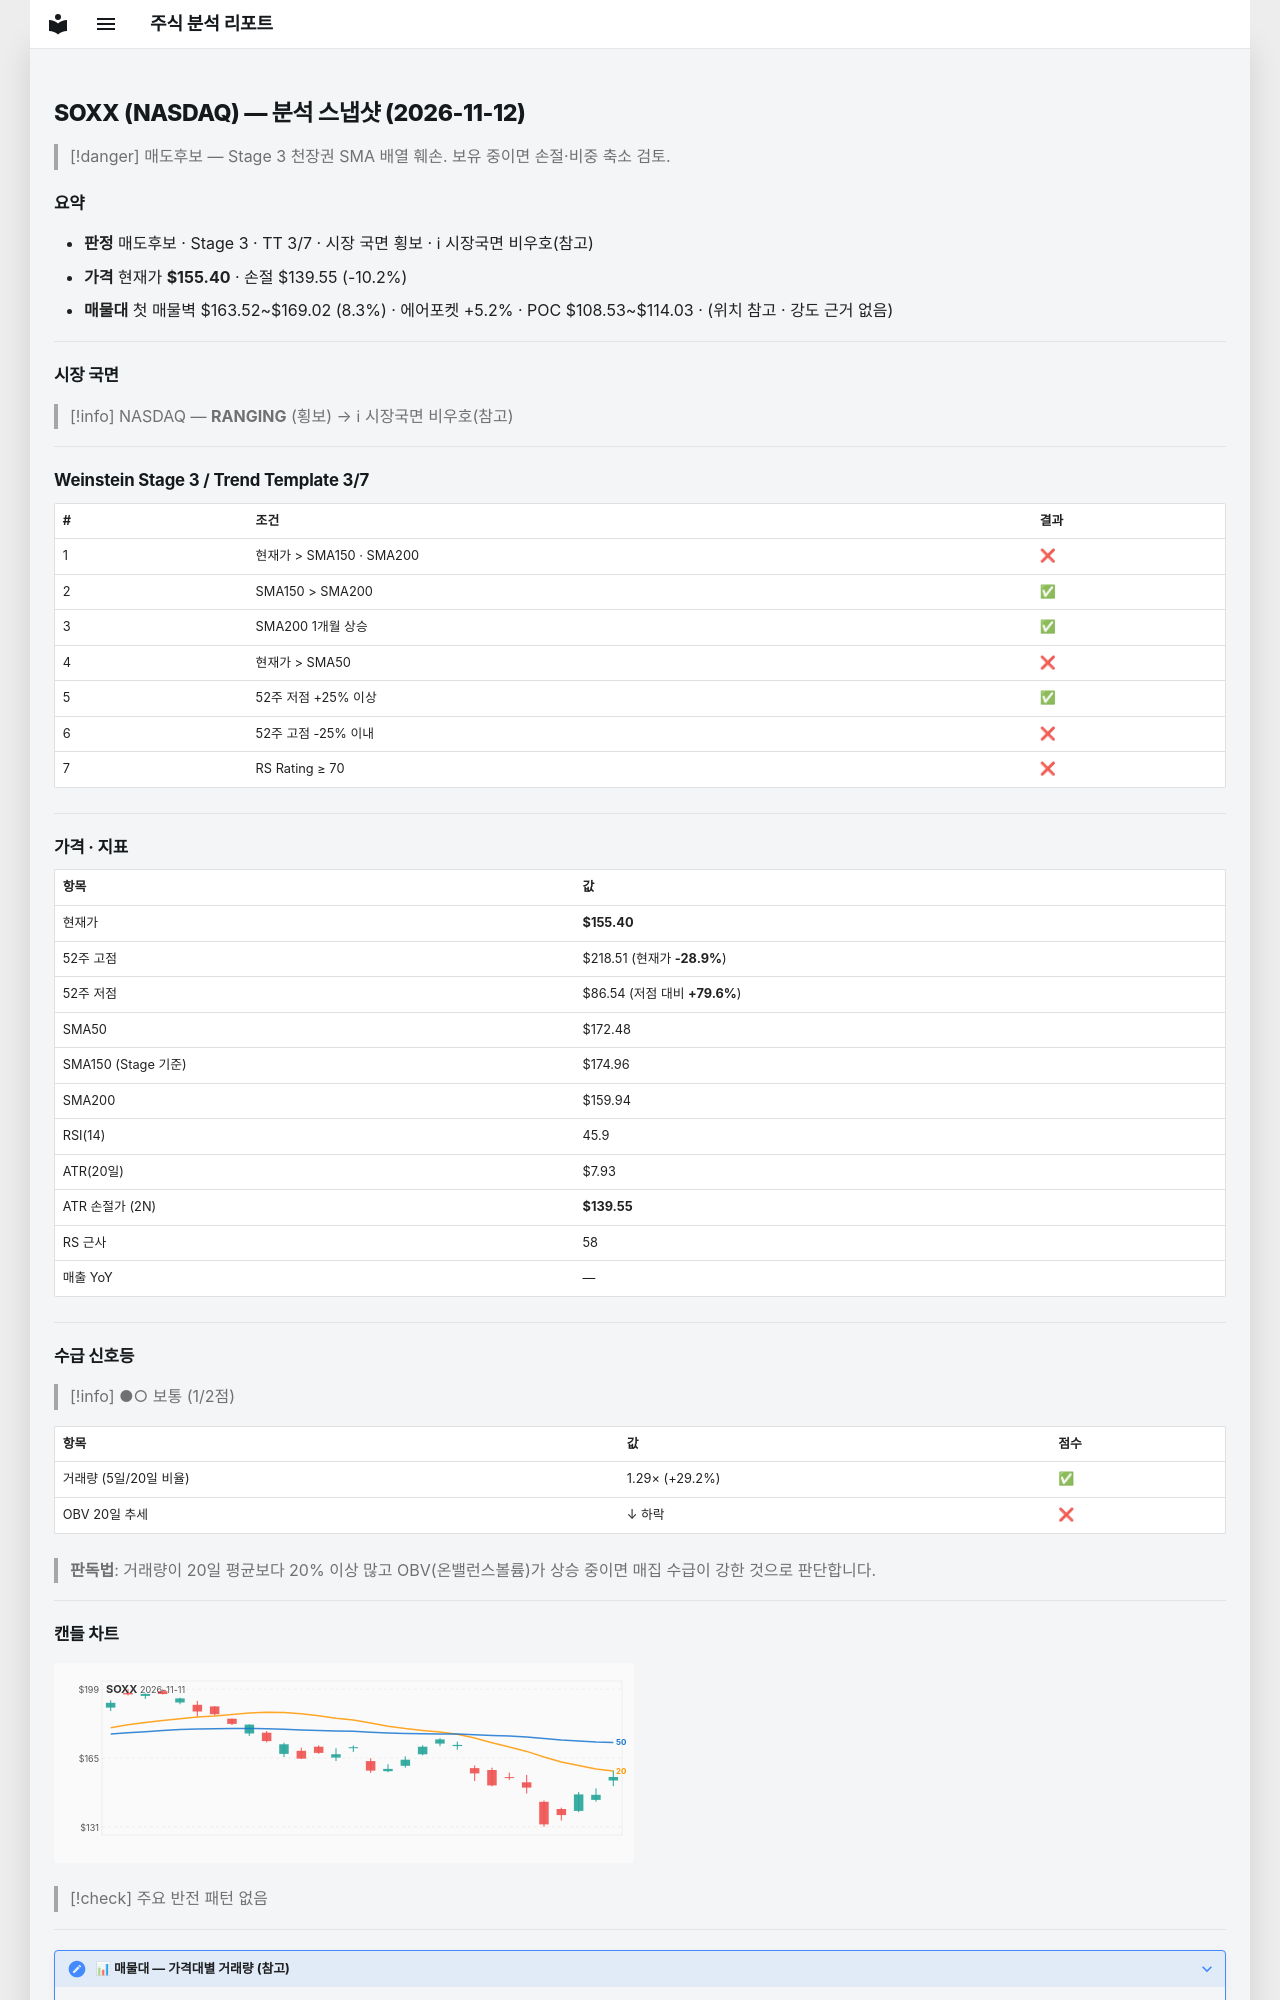

repository: soloandco/stock-reports · page: snapshots/SOXX-2026-11-12/index.html · generator: mkdocs

---
type: analysis-snapshot
title: SOXX 분석 스냅샷
ticker: SOXX
market: NASDAQ
created: 2026-11-12
updated: 2026-11-12
bar-date: 2026-11-11
verdict: 매도후보
real-rr: 2.09
sma50-gap-pct: -9.9
weekly-position: 저항대아래
weekly-overhead-price: 188.55
weekly-overhead-pct: 21.3
stage: 3
trend-template-score: 3
tt-max: 7
ma-set: sma-50-150-200
price: 155.39999389648438
stop-price: 139.54860348139897
market-regime: RANGING
supply-demand-score: 1/2
supply-demand-label: 보통
status: tracking
tags:
  - stock-agent
  - watchlist
  - SOXX
  - analysis
related:
  - "[[analysis-template]]"
---

# SOXX (NASDAQ) — 분석 스냅샷 (2026-11-12)

> [!danger] 매도후보 — Stage 3 천장권
> SMA 배열 훼손. 보유 중이면 손절·비중 축소 검토.

## 요약

- **판정** 매도후보 · Stage 3 · TT 3/7 · 시장 국면 횡보 · ℹ 시장국면 비우호(참고)
- **가격** 현재가 **$155.40** · 손절 $139.55 (-10.2%)
- **매물대** 첫 매물벽 $163.52~$169.02 (8.3%) · 에어포켓 +5.2% · POC $108.53~$114.03 · (위치 참고 · 강도 근거 없음)

---

## 시장 국면

> [!info] NASDAQ — **RANGING** (횡보) → ℹ 시장국면 비우호(참고)

---

## Weinstein Stage 3 / Trend Template 3/7

| # | 조건 | 결과 |
|---|------|------|
| 1 | 현재가 > SMA150 · SMA200 | ❌ |
| 2 | SMA150 > SMA200 | ✅ |
| 3 | SMA200 1개월 상승 | ✅ |
| 4 | 현재가 > SMA50 | ❌ |
| 5 | 52주 저점 +25% 이상 | ✅ |
| 6 | 52주 고점 -25% 이내 | ❌ |
| 7 | RS Rating ≥ 70 | ❌ |

---

## 가격 · 지표

| 항목 | 값 |
|------|---|
| 현재가 | **$155.40** |
| 52주 고점 | $218.51 (현재가 **-28.9%**) |
| 52주 저점 | $86.54 (저점 대비 **+79.6%**) |
| SMA50 | $172.48 |
| SMA150 (Stage 기준) | $174.96 |
| SMA200 | $159.94 |
| RSI(14) | 45.9 |
| ATR(20일) | $7.93 |
| ATR 손절가 (2N) | **$139.55** |
| RS 근사 | 58 |
| 매출 YoY | — |

---
## 수급 신호등

> [!info] ●○ 보통 (1/2점)

| 항목 | 값 | 점수 |
|------|------|------|
| 거래량 (5일/20일 비율) | 1.29× (+29.2%) | ✅ |
| OBV 20일 추세 | ↓ 하락 | ❌ |

> **판독법**: 거래량이 20일 평균보다 20% 이상 많고 OBV(온밸런스볼륨)가 상승 중이면 매집 수급이 강한 것으로 판단합니다.

---
